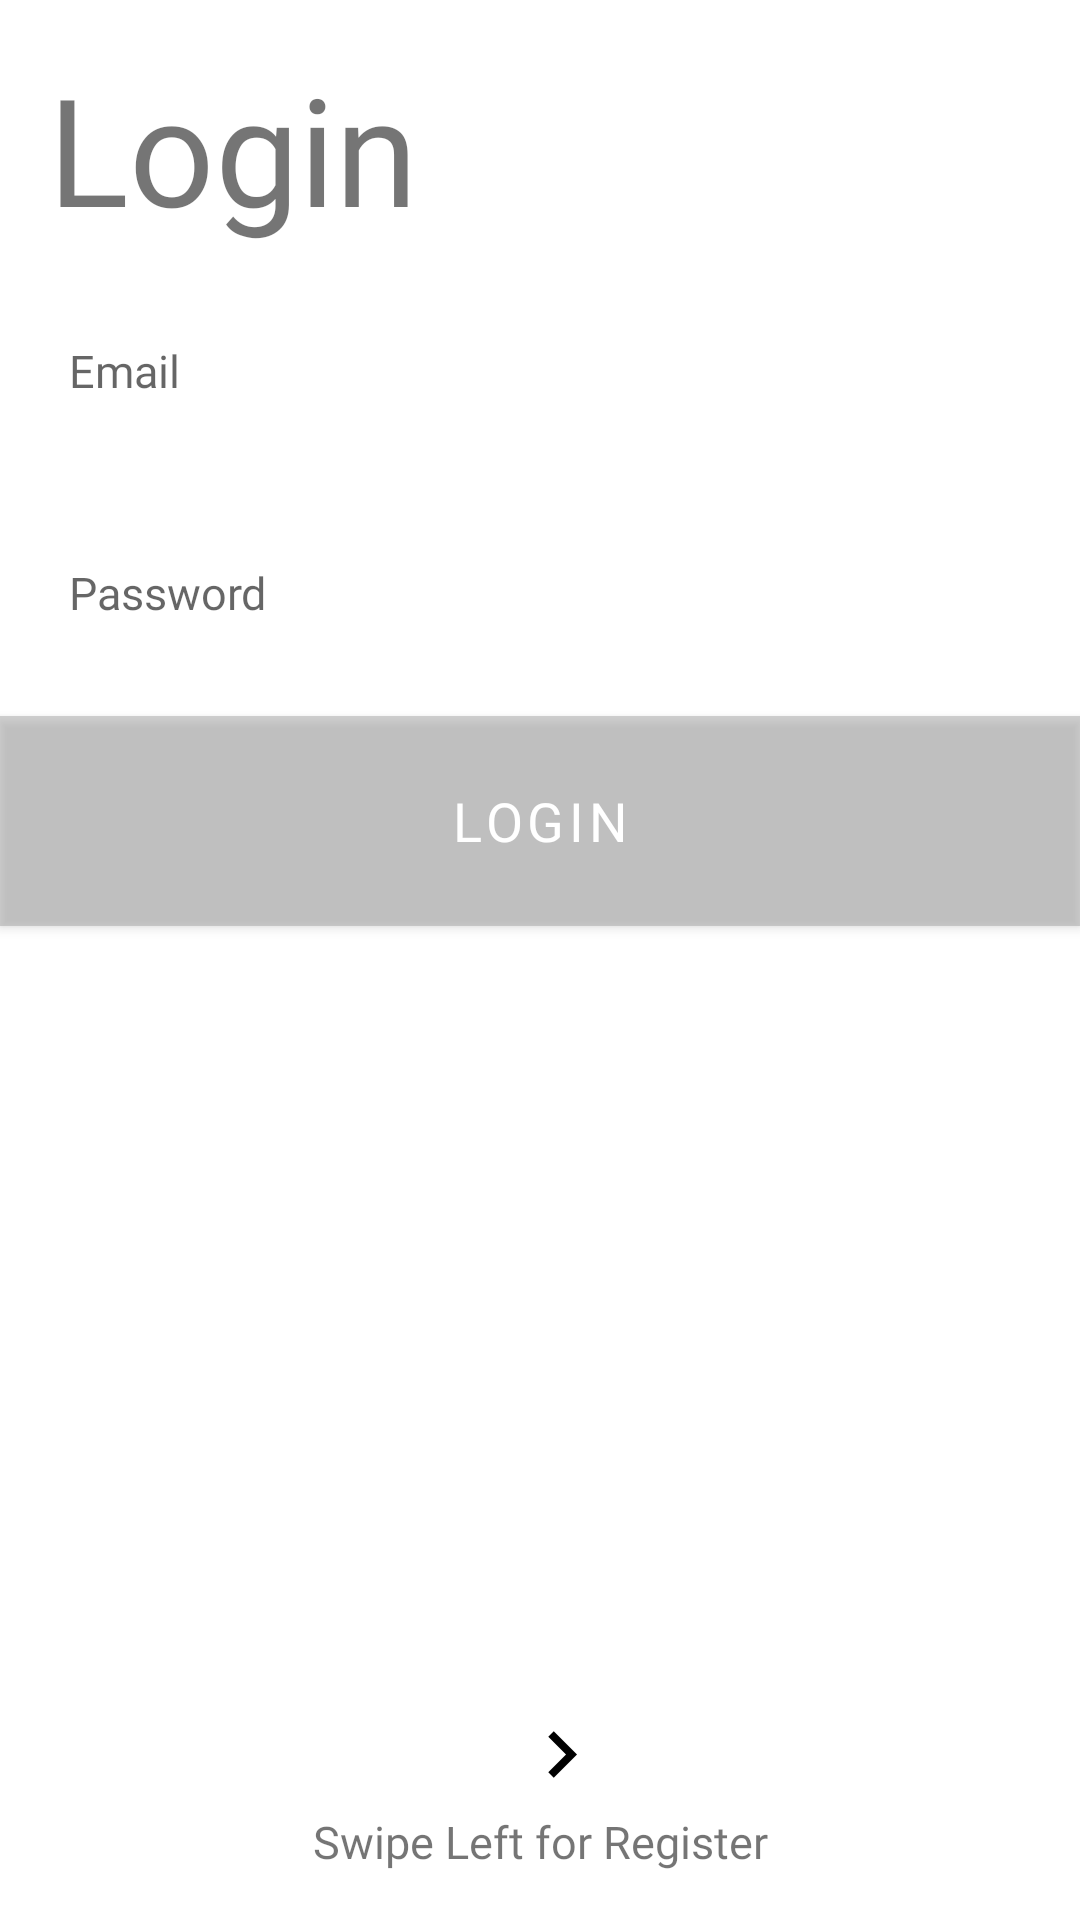

Layout XML and referenced resources for this Android screen:
<!-- AndroidManifest.xml: activity theme Theme.AndroidRestaurant.NoActionBar -->
<!-- res/layout/fragment_login.xml -->
<?xml version="1.0" encoding="utf-8"?>
<RelativeLayout xmlns:android="http://schemas.android.com/apk/res/android"
    xmlns:app="http://schemas.android.com/apk/res-auto"
    xmlns:tools="http://schemas.android.com/tools"
    android:layout_width="match_parent"
    android:layout_height="match_parent">


    <androidx.constraintlayout.widget.ConstraintLayout
        android:layout_width="match_parent"
        android:layout_height="match_parent">


        <ImageView
            android:layout_width="31dp"
            android:layout_height="37dp"
            android:src="@drawable/ic_arrow_right"
            app:layout_constraintBottom_toTopOf="@+id/swipeRight"
            app:layout_constraintEnd_toEndOf="parent"
            app:layout_constraintHorizontal_bias="0.522"
            app:layout_constraintStart_toStartOf="parent" />

        <TextView
            android:id="@+id/tv_title"
            android:layout_width="wrap_content"
            android:layout_height="wrap_content"
            android:layout_marginStart="16dp"
            android:layout_marginTop="16dp"
            android:fontFamily="@font/oswald_bold"
            android:text="@string/title_activity_login"
            android:textSize="50sp"
            app:layout_constraintStart_toStartOf="parent"
            app:layout_constraintTop_toTopOf="parent" />

        <TextView
            android:id="@+id/swipeRight"
            android:layout_width="wrap_content"
            android:layout_height="wrap_content"
            android:layout_marginBottom="16dp"
            android:fontFamily="@font/oswald_bold"
            android:text="@string/swipe_left_for_register"
            android:textSize="15sp"
            app:layout_constraintBottom_toBottomOf="parent"
            app:layout_constraintEnd_toEndOf="parent"
            app:layout_constraintStart_toStartOf="parent" />

        <EditText
            android:id="@+id/et_password"
            android:layout_width="match_parent"
            android:layout_height="50dp"
            android:layout_centerHorizontal="true"
            android:layout_centerVertical="true"
            android:layout_marginStart="8dp"
            android:layout_marginTop="24dp"
            android:layout_marginEnd="8dp"
            android:background="@drawable/et_custom"
            android:fontFamily="@font/oswald_bold"
            android:hint="@string/password"
            android:inputType="textPassword"
            android:padding="15dp"
            android:textSize="15sp"
            app:layout_constraintEnd_toEndOf="parent"
            app:layout_constraintStart_toStartOf="parent"
            app:layout_constraintTop_toBottomOf="@+id/et_email" />

        <EditText
            android:id="@+id/et_email"
            android:layout_width="match_parent"
            android:layout_height="50dp"
            android:layout_marginStart="8dp"
            android:layout_marginTop="16dp"
            android:layout_marginEnd="8dp"
            android:background="@drawable/et_custom"
            android:fontFamily="@font/oswald_bold"
            android:hint="@string/e_mail"
            android:inputType="textEmailAddress"
            android:padding="15dp"
            android:textSize="15sp"
            app:layout_constraintEnd_toEndOf="parent"
            app:layout_constraintStart_toStartOf="parent"
            app:layout_constraintTop_toBottomOf="@+id/tv_title" />

        <Button
            android:id="@+id/btn_login"
            android:layout_width="match_parent"
            android:layout_height="70dp"
            android:layout_marginTop="16dp"
            android:background="@color/purple_500"
            android:backgroundTint="#FFAB40"
            android:fontFamily="@font/oswald_bold"
            android:text="@string/login"
            android:textColor="@android:color/white"
            android:textSize="18sp"
            app:layout_constraintEnd_toEndOf="parent"
            app:layout_constraintStart_toStartOf="parent"
            app:layout_constraintTop_toBottomOf="@+id/et_password"
            app:rippleColor="#00FFFFFF" />
    </androidx.constraintlayout.widget.ConstraintLayout>

</RelativeLayout>
<!-- resources referenced by this layout -->
<resources>
  <color name="purple_500">#A3939393</color>
  <!-- drawable ic_arrow_right (drawable) -->
  <vector android:height="24dp"
      android:tint="@color/black"
      android:viewportHeight="24.0"
      android:viewportWidth="24.0"
      android:width="24dp"
      xmlns:android="http://schemas.android.com/apk/res/android">    <path android:fillColor="#FF000000" android:pathData="M8.59,16.34l4.58,-4.59 -4.58,-4.59L10,5.75l6,6 -6,6z"/></vector>
  <string name="e_mail">Email</string>
  <string name="login">Login</string>
  <string name="password">Password</string>
  <string name="swipe_left_for_register">Swipe Left for Register</string>
  <string name="title_activity_login">Login</string>
  <style name="Theme.AndroidRestaurant.NoActionBar">
          <item name="windowActionBar">false</item>
          <item name="windowNoTitle">true</item>
      </style>
  <color name="black">#FF000000</color>
</resources>
